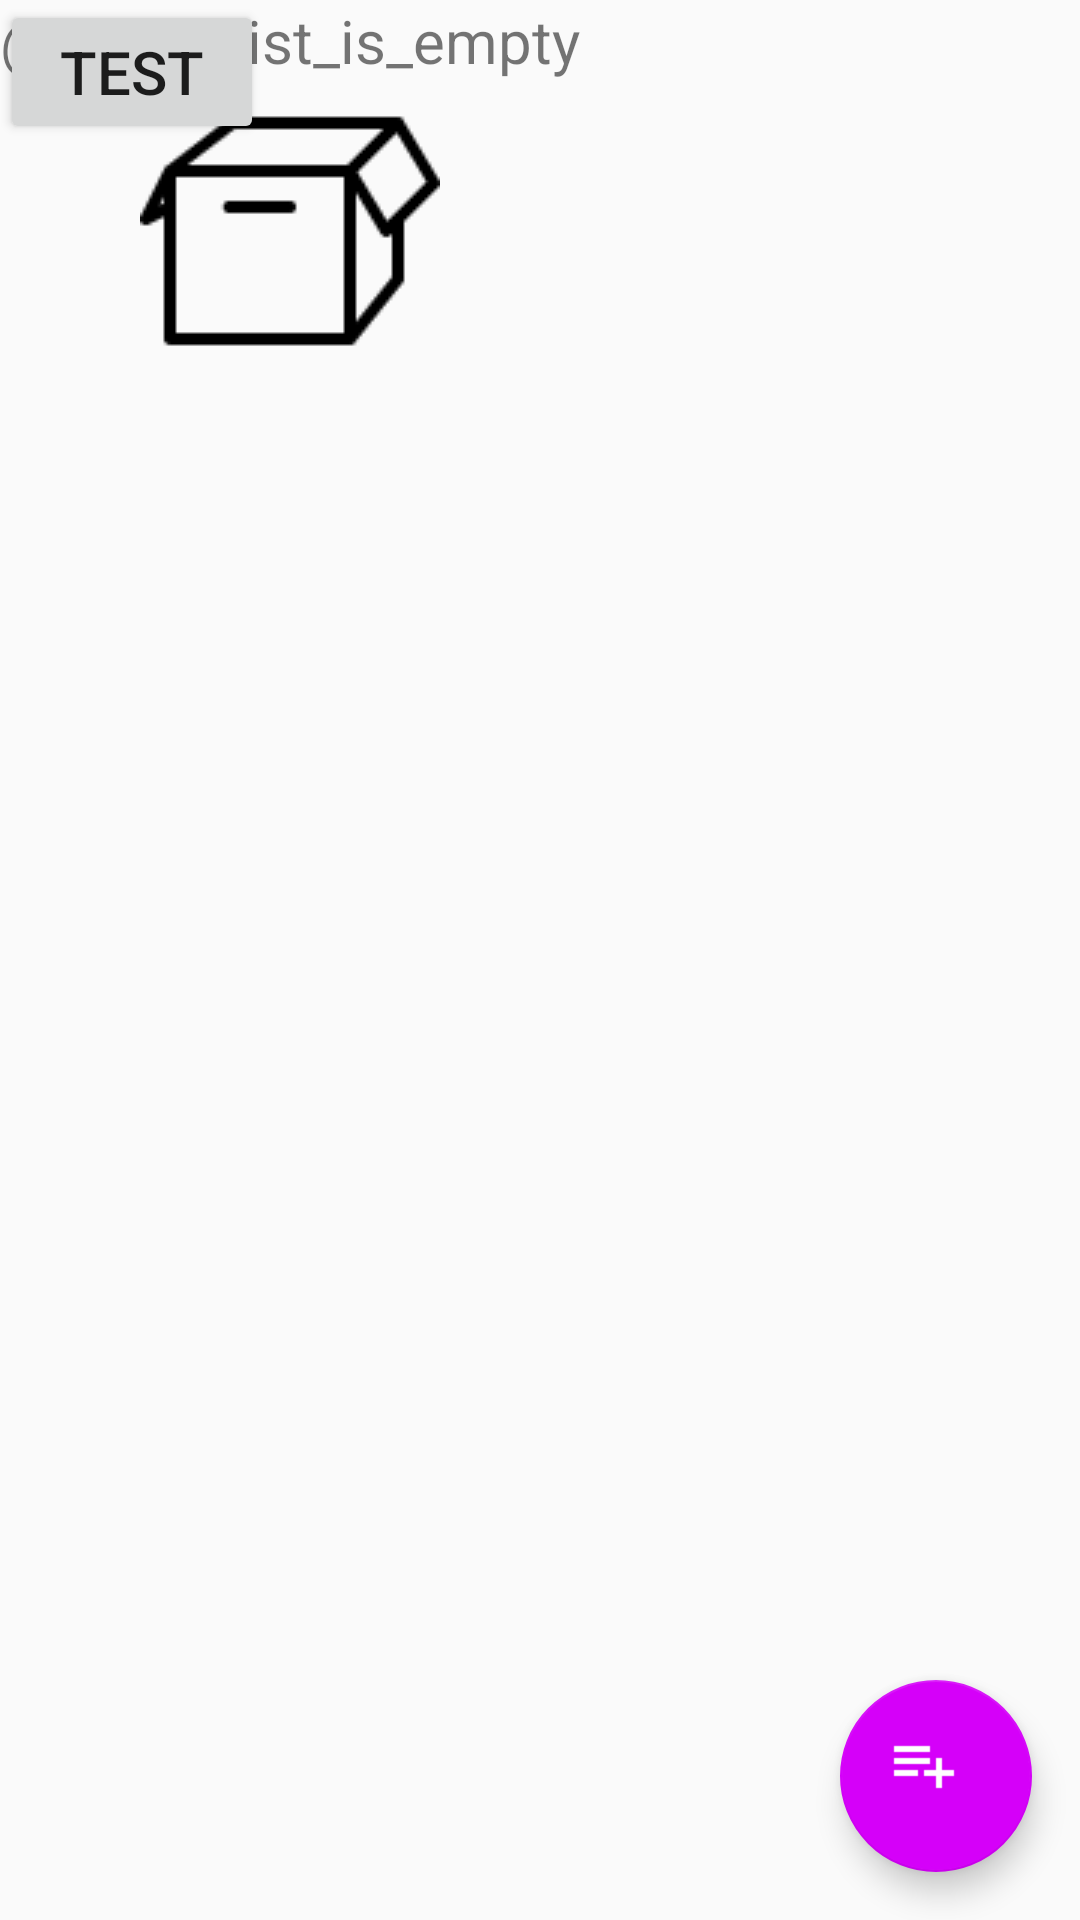

Reconstruct the res/layout file that produces this screen, plus the resources it refers to.
<!-- AndroidManifest.xml: application theme AppTheme -->
<!-- res/layout/activity_display.xml -->
<?xml version="1.0" encoding="utf-8"?>
<android.support.constraint.ConstraintLayout xmlns:android="http://schemas.android.com/apk/res/android"
    xmlns:app="http://schemas.android.com/apk/res-auto"
    xmlns:tools="http://schemas.android.com/tools"
    android:layout_width="match_parent"
    android:layout_height="match_parent"
    tools:context="com.mehdi.memo.DisplayActivity">

    <RelativeLayout
        android:id="@+id/empty_view"
        android:layout_width="wrap_content"
        android:layout_height="wrap_content"
        android:gravity="center_horizontal">
        <TextView
            android:id="@+id/tv_empty_view"
            android:layout_width="wrap_content"
            android:layout_height="wrap_content"
            android:text="@string/list_is_empty"/>
        <ImageView
            android:id="@+id/iv_empty_view"
            android:layout_width="wrap_content"
            android:layout_height="wrap_content"
            android:src="@drawable/emptybox"
            android:layout_centerHorizontal="true"
            android:layout_below="@+id/tv_empty_view"
            android:contentDescription="@string/list_is_empty"
            />

    </RelativeLayout>

    <ListView
        android:id="@+id/listview"
        android:layout_width="wrap_content"
        android:layout_height="wrap_content"/>
    <Button android:id="@+id/temp_button"
        android:layout_width="wrap_content"
        android:layout_height="wrap_content"
        android:text="Test"
        android:onClick="runService"
        />

    <android.support.design.widget.FloatingActionButton
        android:id="@+id/fab"
        android:layout_height="@android:dimen/notification_large_icon_height"
        android:layout_width="@android:dimen/notification_large_icon_width"
        android:src="@drawable/add_new_memo"
        app:layout_constraintBottom_toBottomOf="parent"
        android:layout_marginRight="16dp"
        android:layout_marginBottom="16dp"
        app:layout_constraintRight_toRightOf="parent" />



</android.support.constraint.ConstraintLayout>
<!-- resources referenced by this layout -->
<resources>
  <!-- drawable add_new_memo: png bitmap (drawable, 435 bytes) -->
  <!-- drawable emptybox: png bitmap (drawable, 1027 bytes) -->
  <string name="list_is_empty">هیچ یادداشتی وجود ندارد. لطفا ابتدا چند یادداشت اضافه نمایید.</string>
  <style name="AppTheme" parent="Theme.AppCompat.Light.NoActionBar">
          
          <item name="colorPrimary">@color/primary</item>
          <item name="colorPrimaryDark">@color/primary_dark</item>
          <item name="colorAccent">@color/accent</item>
          <item name="android:textSize">20sp</item>
  
          
          <item name="preferenceTheme">@style/PreferenceThemeOverlay</item>
          <item name="dialogTheme">@style/AlertDialog.AppCompat</item>
  
  
      </style>
  <color name="primary">#4caf50</color>
  <color name="primary_dark">#388e3c</color>
  <color name="accent">#d500f9</color>
</resources>
